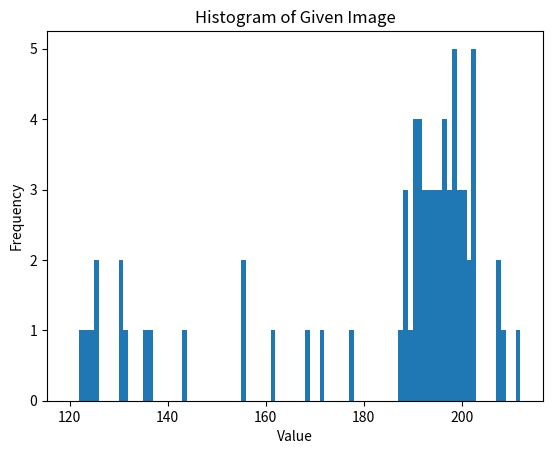

The script that saved this image:
import numpy as np
import matplotlib.pyplot as plt

# Define the data
arr = [[187, 188, 189, 191, 191, 191, 192, 191, 190, 188],
       [190, 192, 193, 194, 195, 195, 196, 194, 193, 192],
       [194, 196, 197, 198, 200, 199, 198, 197, 196, 195],
       [196, 198, 200, 197, 188, 202, 202, 200, 199, 198],
       [199, 201, 207, 168, 130, 193, 198, 201, 202, 202],
       [202, 207, 208, 122, 116, 155, 171, 155, 177, 190],
       [211, 190, 130, 102, 111, 94, 75, 80, 136, 125],
       [161, 143, 66, 86, 93, 85, 65, 73, 125, 94],
       [123, 105, 64, 81, 89, 82, 63, 74, 131, 109],
       [135, 84, 67, 78, 87, 81, 63, 73, 124, 116]]

# Flatten the data into a 1D array 
flat_arr = np.array(arr).flatten()

# Calculate the histogram
hist, bins = np.histogram(flat_arr, bins=range(120, 213))  # Adjust the range as needed

# Create a bar graph
plt.bar(bins[:-1], hist, width=1, align='edge')

# Add labels and title
plt.xlabel('Value')
plt.ylabel('Frequency')
plt.title('Histogram of Given Image')

# Show the plot
plt.show()

